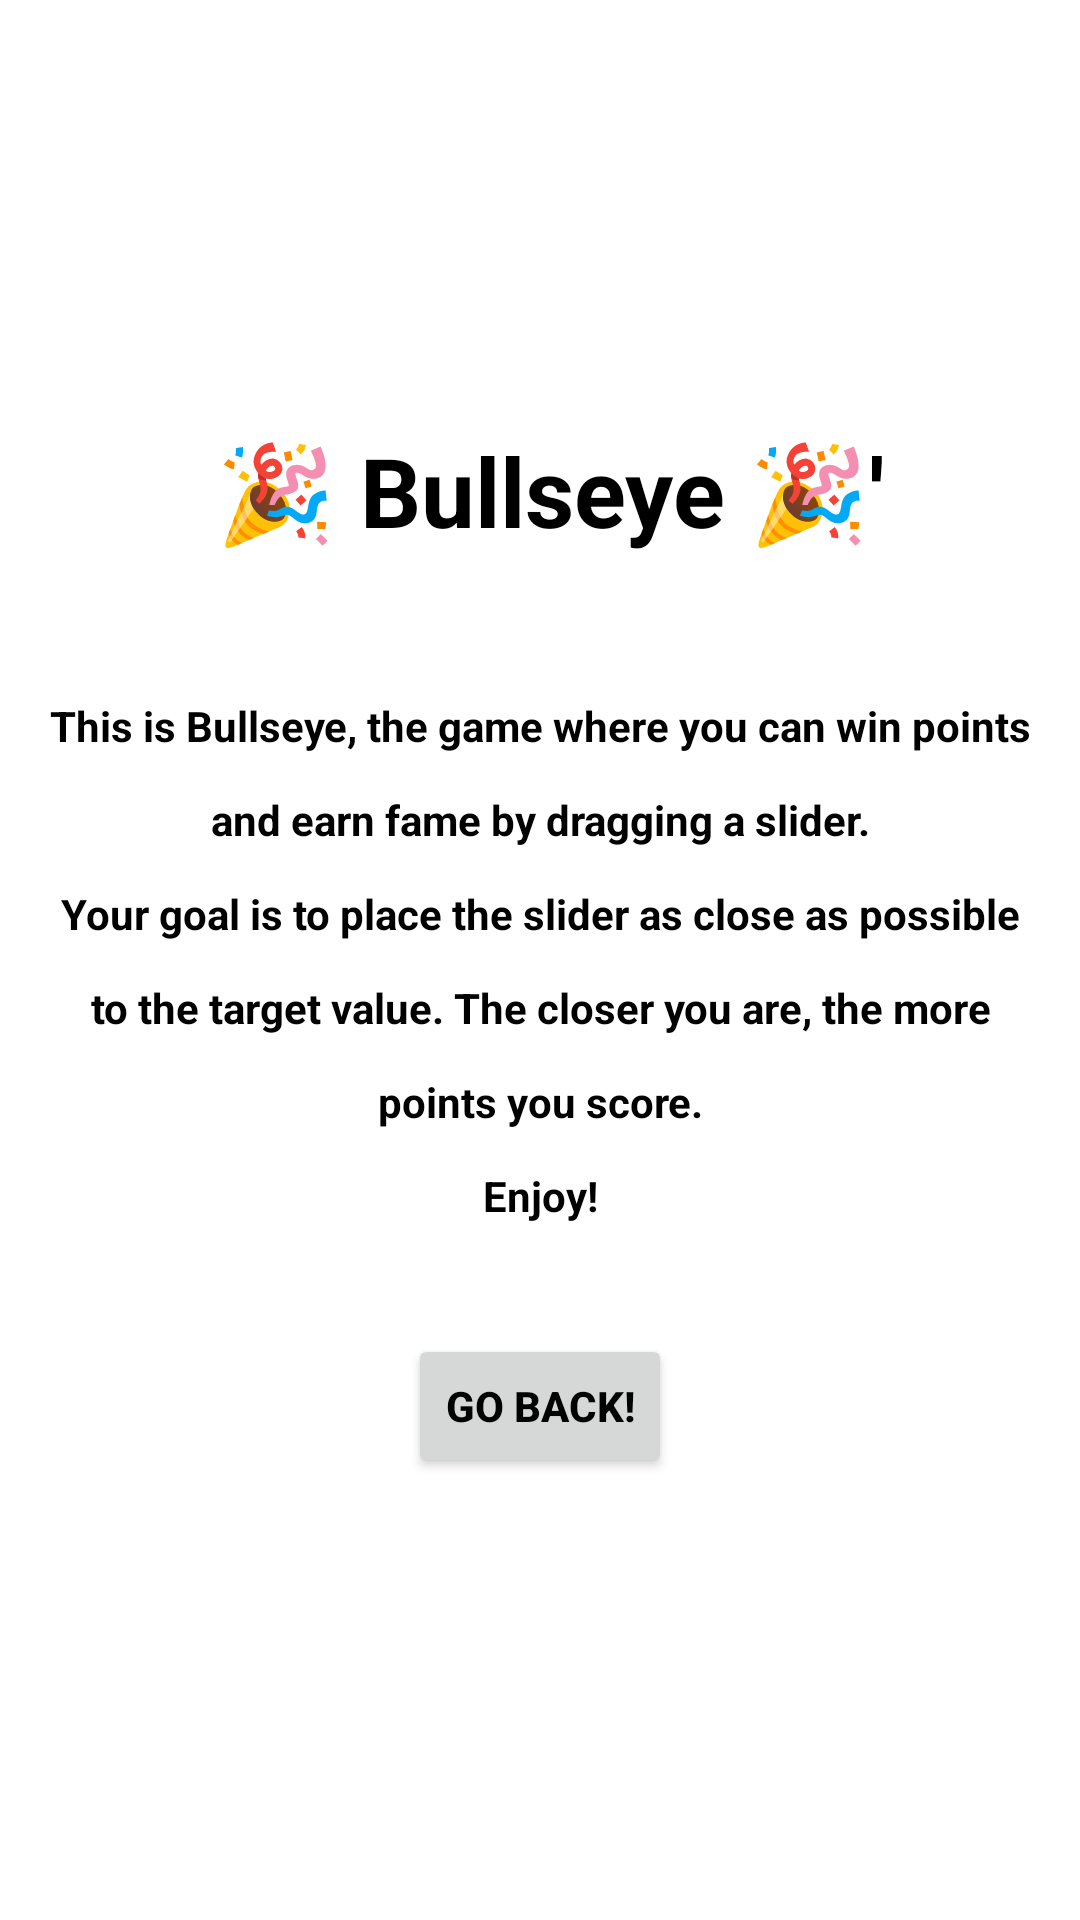

Produce the Android XML layout that renders to this screen, including the resource entries it uses.
<!-- AndroidManifest.xml: activity theme Theme.Bullseye -->
<!-- res/layout/activity_about.xml -->
<?xml version="1.0" encoding="utf-8"?>
  <androidx.constraintlayout.widget.ConstraintLayout
    xmlns:android="http://schemas.android.com/apk/res/android"
    xmlns:tools="http://schemas.android.com/tools"
    xmlns:app="http://schemas.android.com/apk/res-auto"
    android:layout_width="match_parent"
    android:layout_height="match_parent"
    tools:context="com.yourCompany.bullseye.AboutActivity">

  <Button
      android:id="@+id/aboutBackButton"
      android:layout_width="wrap_content"
      android:layout_height="wrap_content"
      android:text="@string/back_button_text"
      app:layout_constraintBottom_toBottomOf="parent"
      app:layout_constraintEnd_toEndOf="parent"
      app:layout_constraintStart_toStartOf="parent"
      app:layout_constraintTop_toBottomOf="@+id/aboutBullsEyeTextView"
      app:layout_constraintVertical_bias="0.20" />

  <TextView
      android:id="@+id/aboutTitleTextView"
      style="@style/big_text"
      android:layout_width="wrap_content"
      android:layout_height="wrap_content"
      android:text="@string/about_title_text"
      app:layout_constraintBottom_toTopOf="@+id/aboutBullsEyeTextView"
      app:layout_constraintEnd_toEndOf="parent"
      app:layout_constraintHorizontal_bias="0.525"
      app:layout_constraintStart_toStartOf="parent"
      app:layout_constraintTop_toTopOf="parent"
      app:layout_constraintVertical_bias="0.75" />

  <TextView
      android:id="@+id/aboutBullsEyeTextView"
      style="@style/about_bullseye_text"
      android:layout_width="0dp"
      android:layout_height="wrap_content"
      android:text="@string/about_bullseye_text"
      app:layout_constraintBottom_toBottomOf="parent"
      app:layout_constraintEnd_toEndOf="parent"
      app:layout_constraintStart_toStartOf="parent"
      app:layout_constraintTop_toTopOf="parent" />
</androidx.constraintlayout.widget.ConstraintLayout>
<!-- resources referenced by this layout -->
<resources>
  <string name="about_bullseye_text">This is Bullseye, the game where you can win points and earn fame by dragging a slider.\nYour goal is to place the slider as close as possible to the target value. The closer you are, the more points you score.\nEnjoy!</string>
  <string name="about_title_text">🎉 Bullseye 🎉\'</string>
  <string name="back_button_text">Go Back!</string>
  <style name="about_bullseye_text">
          <item name="android:textAlignment">center</item>
          <item name="android:lineSpacingExtra">15sp</item>
          <item name="android:layout_marginStart">16dp</item>
          <item name="android:layout_marginEnd">16dp</item>
      </style>
  <style name="big_text">
          <item name="android:textSize">32sp</item>
      </style>
  <style name="Theme.Bullseye" parent="Theme.MaterialComponents.DayNight.DarkActionBar">
          
          <item name="colorPrimary">@color/red_accent</item>
          <item name="colorPrimaryVariant">@color/red_accent</item>
          <item name="colorOnPrimary">@color/white</item>
          
          <item name="android:statusBarColor">?attr/colorPrimaryVariant</item>
          
          <item name="android:textStyle">bold</item>
          <item name="android:textColor">@color/black</item>
      </style>
  <!-- not gathered from this repository: default colours our renderer supplied (Android Studio template values) -->
  <color name="black">#FF000000</color>
  <color name="white">#FFFFFFFF</color>
</resources>
